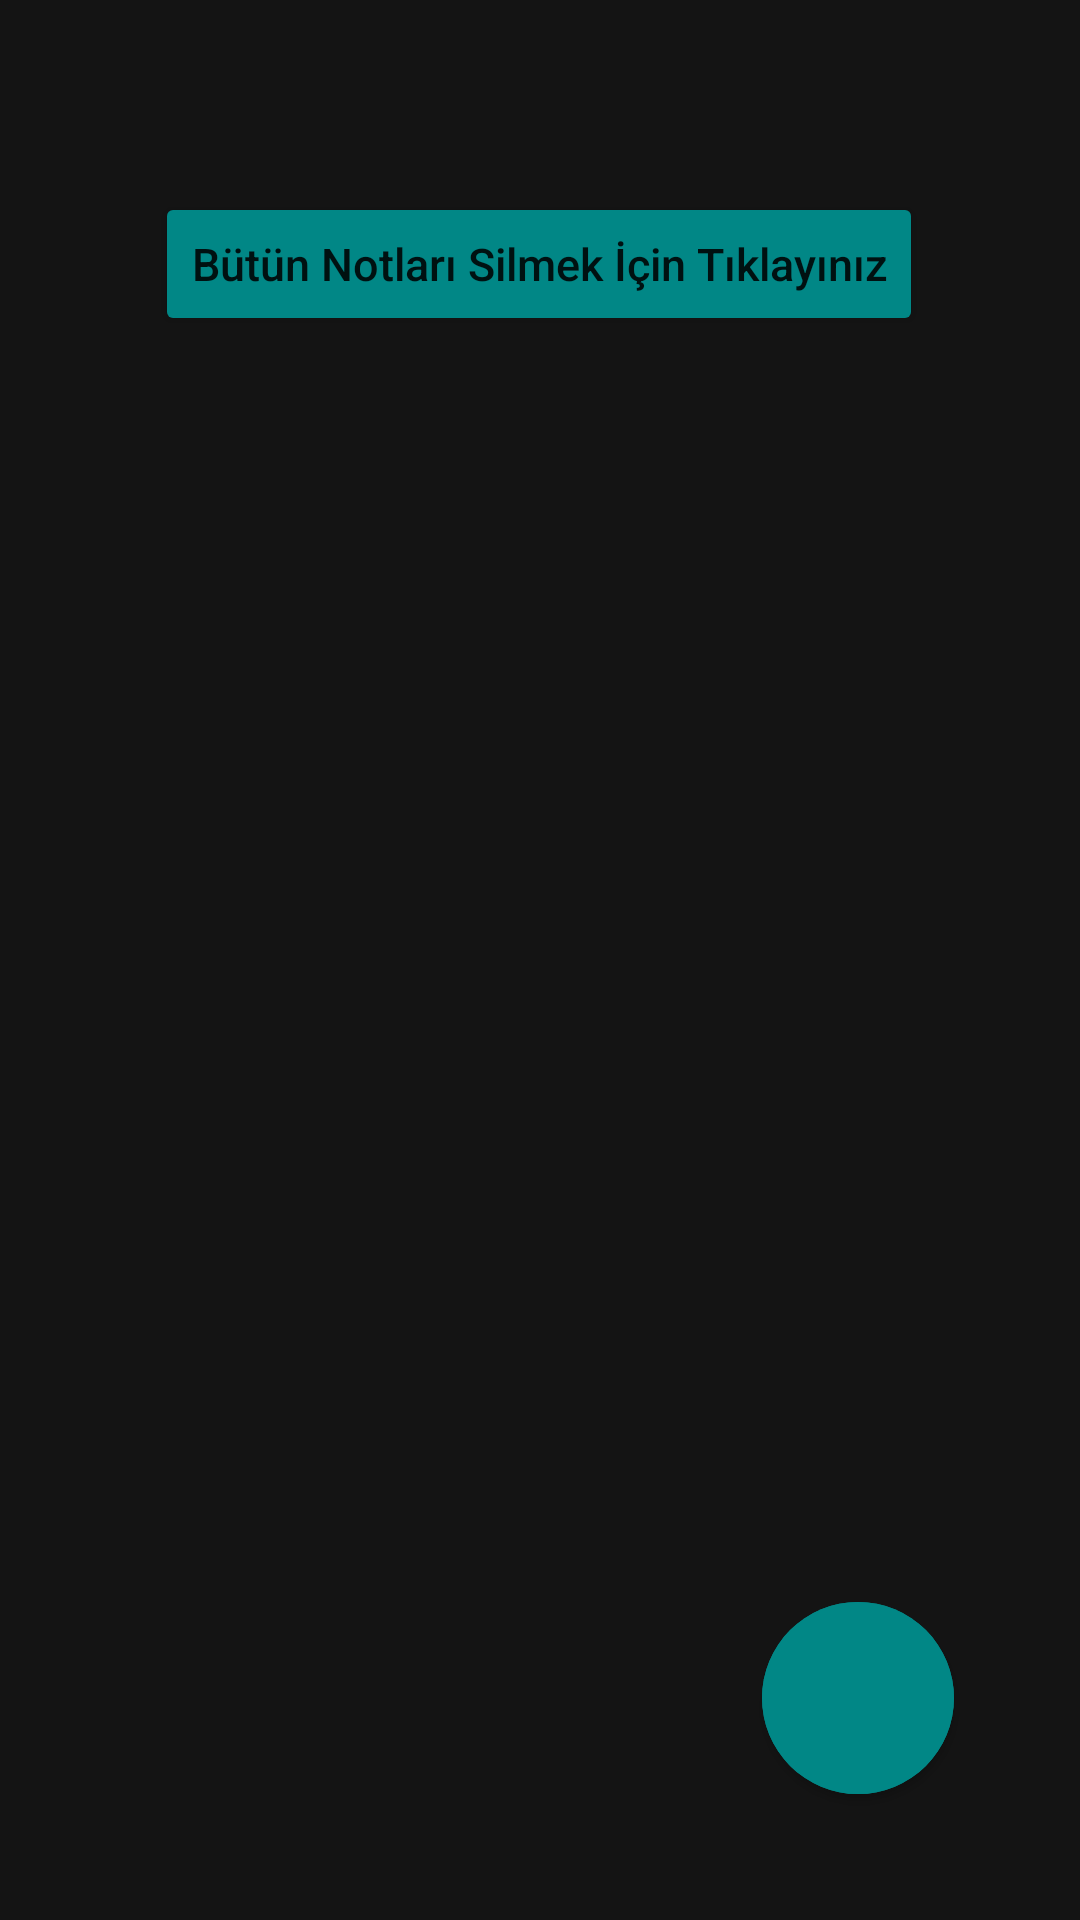

Here is an Android app screen rendered from its layout file. Give the layout XML and the strings, colors and styles it references.
<!-- AndroidManifest.xml: application theme Theme.MyNotes -->
<!-- res/layout/activity_main.xml -->
<?xml version="1.0" encoding="utf-8"?>
<androidx.constraintlayout.widget.ConstraintLayout xmlns:android="http://schemas.android.com/apk/res/android"
    xmlns:app="http://schemas.android.com/apk/res-auto"
    xmlns:tools="http://schemas.android.com/tools"
    android:layout_width="match_parent"
    android:layout_height="match_parent"
    tools:context=".MainActivity"
    android:background="@color/matte_black">

    <com.google.android.material.button.MaterialButton
        android:id="@+id/addNoteButton"
        android:layout_width="64dp"
        android:layout_height="64dp"
        android:layout_margin="10dp"
        android:layout_marginEnd="8dp"
        android:layout_marginBottom="8dp"
        android:insetLeft="0dp"
        android:insetTop="0dp"
        android:insetRight="0dp"
        android:insetBottom="0dp"
        app:cornerRadius="50dp"
        app:icon="@drawable/button_icon"
        app:iconGravity="textStart"
        app:iconPadding="0dp"
        app:iconSize="32dp"
        app:layout_constraintBottom_toBottomOf="@+id/myNotesListView"
        app:layout_constraintEnd_toEndOf="@+id/myNotesListView"
        android:backgroundTint="@color/teal_700"/>

    <ListView
        android:id="@+id/myNotesListView"
        android:layout_width="0dp"
        android:layout_height="0dp"
        android:layout_marginStart="32dp"
        android:layout_marginTop="32dp"
        android:layout_marginEnd="32dp"
        android:layout_marginBottom="32dp"
        app:layout_constraintBottom_toBottomOf="parent"
        app:layout_constraintEnd_toEndOf="parent"
        app:layout_constraintHorizontal_bias="0.0"
        app:layout_constraintStart_toStartOf="parent"
        app:layout_constraintTop_toBottomOf="@+id/deleteAllNotesButton"
        app:layout_constraintVertical_bias="0.0" />

    <Button
        android:id="@+id/deleteAllNotesButton"
        android:layout_width="wrap_content"
        android:layout_height="wrap_content"
        android:layout_marginTop="64dp"
        android:backgroundTint="@color/teal_700"
        android:text="@string/delete_all_notes_text"
        android:textAllCaps="false"
        android:textSize="15sp"
        app:layout_constraintEnd_toEndOf="parent"
        app:layout_constraintHorizontal_bias="0.498"
        app:layout_constraintStart_toStartOf="parent"
        app:layout_constraintTop_toTopOf="parent" />

</androidx.constraintlayout.widget.ConstraintLayout>
<!-- resources referenced by this layout -->
<resources>
  <color name="matte_black">#141414</color>
  <color name="teal_700">#FF018786</color>
  <string name="delete_all_notes_text">Bütün Notları Silmek İçin Tıklayınız</string>
  <style name="Theme.MyNotes" parent="Theme.MaterialComponents.DayNight.DarkActionBar">
          
          <item name="colorPrimary">@color/matte_black</item>
          titleTextAppearance
          <item name="colorPrimaryVariant">@color/purple_700</item>
          <item name="colorOnPrimary">@color/white</item>
          
          <item name="colorSecondary">@color/teal_200</item>
          <item name="colorSecondaryVariant">@color/teal_700</item>
          <item name="colorOnSecondary">@color/black</item>
          
          <item name="android:statusBarColor">?attr/colorPrimaryVariant</item>
          
          <item name="android:navigationBarColor">@color/matte_black</item>
      </style>
  <color name="purple_700">#FF3700B3</color>
  <color name="white">#FFFFFFFF</color>
  <color name="teal_200">#FF03DAC5</color>
  <color name="black">#FF000000</color>
</resources>
